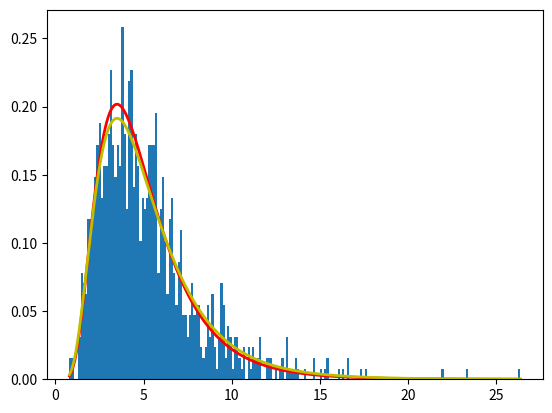

The matplotlib source for this figure:
import numpy as np
import math

mu, sigma = 1.5, 0.5 # mean and standard deviation
s = np.random.lognormal(mu, sigma, 1000)
n = len(s)

# write data to a file
with open('data.dat', 'w') as outfile:
    for value in s:
        outfile.write("%f\n" % value)
    outfile.close()

# read data from a file
with open('data.dat', 'r') as infile:
    s = [float(value) for value in infile.readlines()]
    infile.close()

# generate a histogram
import matplotlib.pyplot as plt
count, bins, ignored = plt.hist(s, 200, density=True, align='mid')

# superimpose a lognormal distribution pdf
x = np.linspace(min(bins), max(bins), 10000)
pdf = (np.exp(-(np.log(x) - mu)**2 / (2 * sigma**2))
       / (x * sigma * np.sqrt(2 * np.pi)))
plt.plot(x, pdf, linewidth=2, color='r')


# estimate parameters from data
sum = 0
for v in s:
    sum = sum + np.log(v)
mu = sum / n

sum = 0
for v in s:
    sum = sum + (np.log(v) - mu)**2
sigma = math.sqrt(sum / n)

x = np.linspace(min(bins), max(bins), 10000)
pdf = (np.exp(-(np.log(x) - mu)**2 / (2 * sigma**2))
       / (x * sigma * np.sqrt(2 * np.pi)))
plt.plot(x, pdf, linewidth=2, color='y')


plt.axis('tight')
plt.show()
